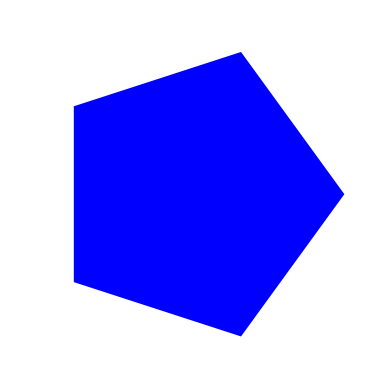

Generate this figure with matplotlib:
import matplotlib.pyplot as plt
import numpy as np

# Define the coordinates of the vertices of the pentagon
x = [0.5 + 0.4 * np.cos(2 * np.pi * i / 5) for i in range(5)]
y = [0.5 + 0.4 * np.sin(2 * np.pi * i / 5) for i in range(5)]

# Create a figure and axes
fig, ax = plt.subplots()

# Plot the pentagon and fill it with the same color as the lines
plt.fill(x + [x[0]], y + [y[0]], color='blue', edgecolor='blue', lw=2)

# Set axis limits and equal aspect ratio
ax.set_xlim(0, 1)
ax.set_ylim(0, 1)
ax.set_aspect('equal', adjustable='box')

# Remove axis labels
ax.axis('off')

# Show the plot
plt.show()

# Save the plot as an image to your PC
# plt.savefig('Pentose.png', dpi=300, bbox_inches='tight')

# Close the plot window
plt.close()
